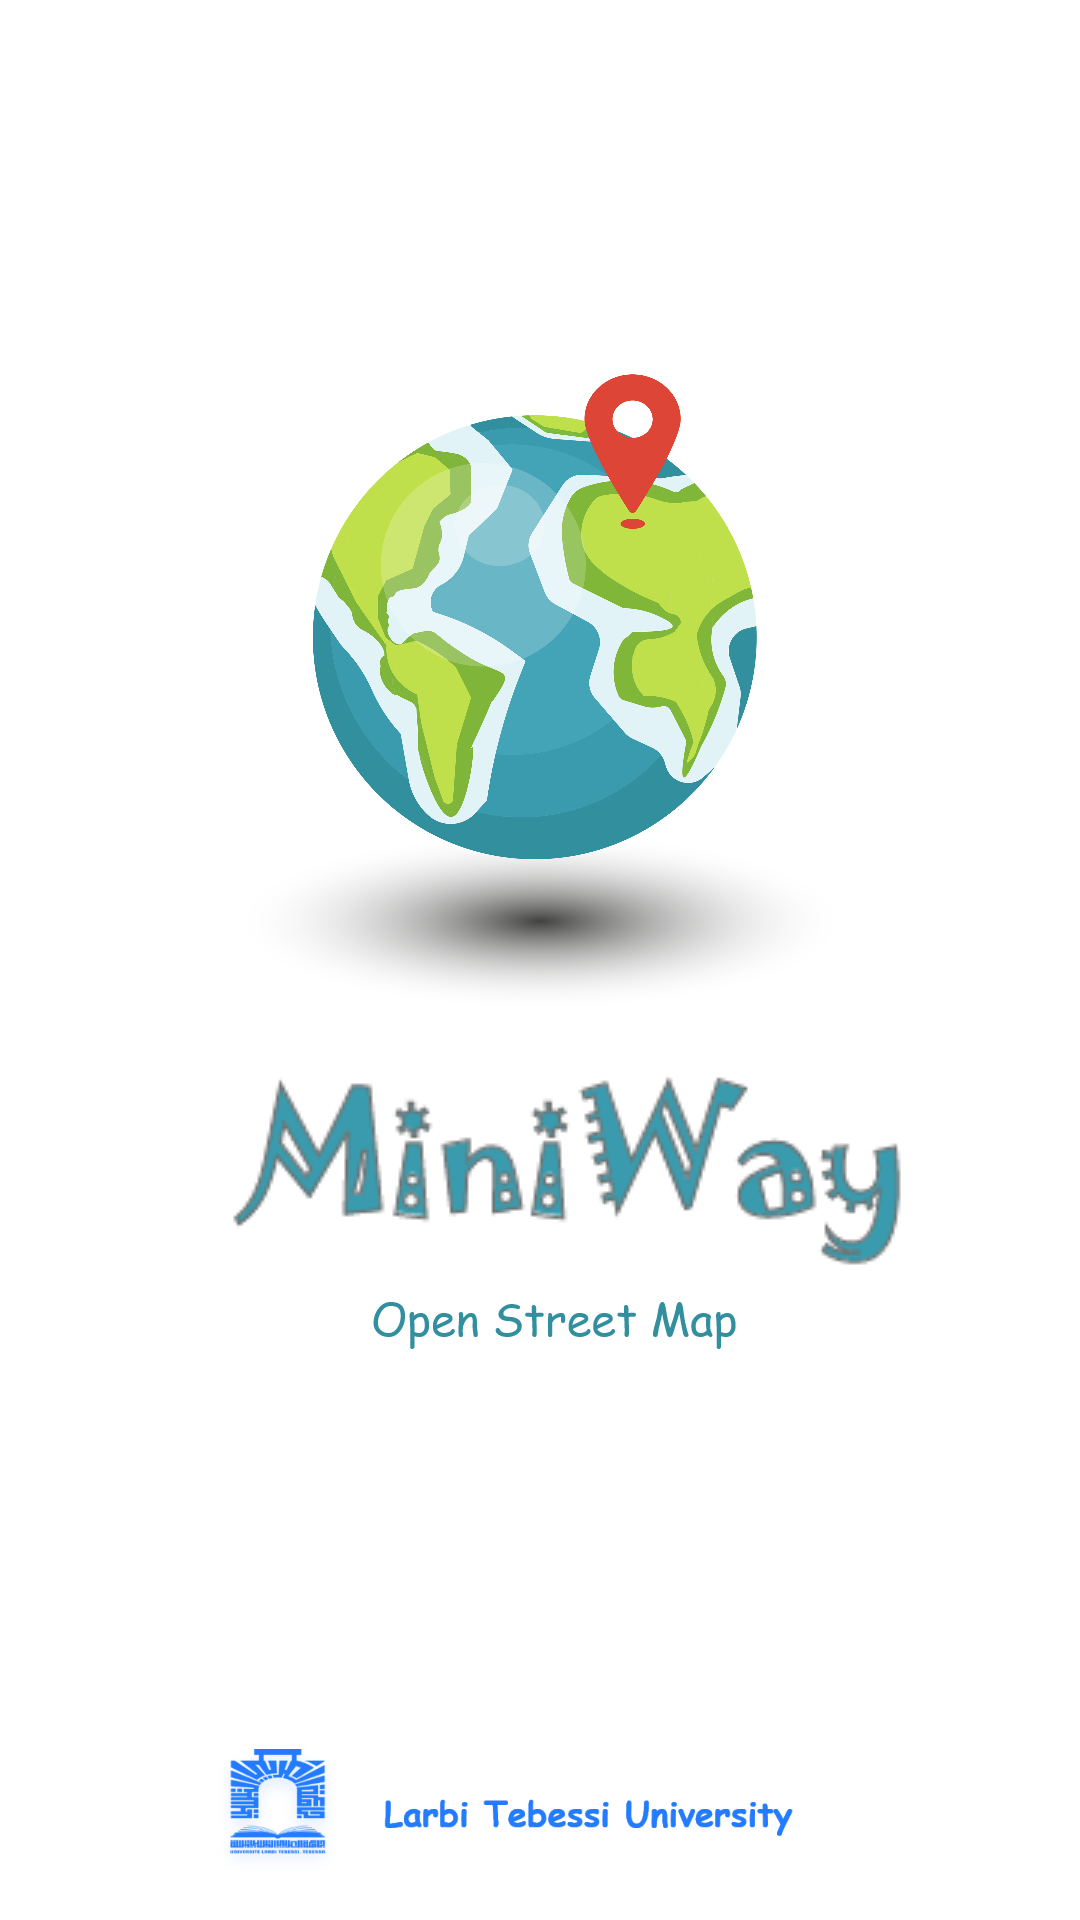

Write the Android layout XML for this screen, with the resource values it uses.
<!-- AndroidManifest.xml: application theme Theme.Gps_firstTry -->
<!-- res/layout/splash_activity.xml -->
<?xml version="1.0" encoding="utf-8"?>
<androidx.constraintlayout.widget.ConstraintLayout xmlns:android="http://schemas.android.com/apk/res/android"

    xmlns:app="http://schemas.android.com/apk/res-auto"
    xmlns:tools="http://schemas.android.com/tools"
    android:layout_width="match_parent"
    android:layout_height="match_parent"
    android:background="@color/white"
   >

    <ImageView
        android:id="@+id/imageView"
        android:layout_width="225dp"
        android:layout_height="225dp"
        app:layout_constraintBottom_toBottomOf="parent"
        app:layout_constraintEnd_toEndOf="parent"
        app:layout_constraintHorizontal_bias="0.5"
        app:layout_constraintStart_toStartOf="parent"
        app:layout_constraintTop_toTopOf="parent"
        app:layout_constraintVertical_bias="0.285"
        app:srcCompat="@drawable/logo3" />

    <ImageView
        android:id="@+id/imageView2"
        android:layout_width="wrap_content"
        android:layout_height="wrap_content"
        android:layout_marginTop="1dp"
        app:layout_constraintEnd_toEndOf="parent"
        app:layout_constraintHorizontal_bias="0.611"
        app:layout_constraintStart_toStartOf="parent"
        app:layout_constraintTop_toBottomOf="@+id/imageView"
        app:srcCompat="@drawable/miniway" />

    <ImageView
        android:id="@+id/imageView3"
        android:layout_width="wrap_content"
        android:layout_height="wrap_content"
        android:layout_marginTop="6dp"
        app:layout_constraintEnd_toEndOf="parent"
        app:layout_constraintHorizontal_bias="0.575"
        app:layout_constraintStart_toStartOf="parent"
        app:layout_constraintTop_toBottomOf="@+id/imageView2"
        app:layout_editor_absoluteY="420dp"
        app:srcCompat="@drawable/opensteetmap"
        tools:ignore="MissingConstraints" />

    <ImageView
        android:id="@+id/imageView4"
        android:layout_width="200dp"
        android:layout_height="36dp"
        android:layout_marginEnd="32dp"
        android:layout_marginBottom="12dp"
        app:layout_constraintBottom_toBottomOf="parent"
        app:layout_constraintEnd_toEndOf="parent"
        app:srcCompat="@drawable/larbitebessiuniv"
        app:tint="@color/active_color_primary_light" />

    <ImageView
        android:id="@+id/imageView5"
        android:layout_width="50dp"
        android:layout_height="50dp"
        android:layout_marginBottom="12dp"
        app:layout_constraintBottom_toBottomOf="parent"
        app:layout_constraintEnd_toStartOf="@+id/imageView4"
        app:layout_constraintHorizontal_bias="0.868"
        app:layout_constraintStart_toStartOf="parent"
        app:layout_editor_absoluteX="88dp"
        app:srcCompat="@drawable/logouniv"
        app:tint="@color/active_color_primary_light" />
</androidx.constraintlayout.widget.ConstraintLayout>
<!-- resources referenced by this layout -->
<resources>
  <color name="active_color_primary_light">#237bff</color>
  <color name="white">#FFFFFFFF</color>
  <!-- drawable larbitebessiuniv: png bitmap (drawable-hdpi, 3251 bytes) -->
  <!-- drawable logo3: png bitmap (drawable, 818075 bytes) -->
  <!-- drawable logouniv: png bitmap (drawable-hdpi, 7826 bytes) -->
  <!-- drawable miniway: png bitmap (drawable, 10974 bytes) -->
  <!-- drawable opensteetmap: png bitmap (drawable-hdpi, 2685 bytes) -->
  <style name="Theme.Gps_firstTry" parent="Theme.AppCompat.Light.NoActionBar">
          
          <item name="colorPrimary">@color/purple_500</item>
          <item name="colorPrimaryVariant">@color/purple_700</item>
          <item name="colorOnPrimary">@color/white</item>
          
          <item name="colorSecondary">@color/teal_200</item>
          <item name="colorSecondaryVariant">@color/teal_700</item>
          <item name="colorOnSecondary">@color/black</item>
          
          <item name="android:statusBarColor" tools:targetApi="l">?attr/colorPrimaryVariant</item>
          
      </style>
  <color name="purple_500">#FF6200EE</color>
  <color name="purple_700">#B2C3FF</color>
  <color name="teal_200">#FF03DAC5</color>
  <color name="teal_700">#FF018786</color>
  <color name="black">#FF000000</color>
</resources>
